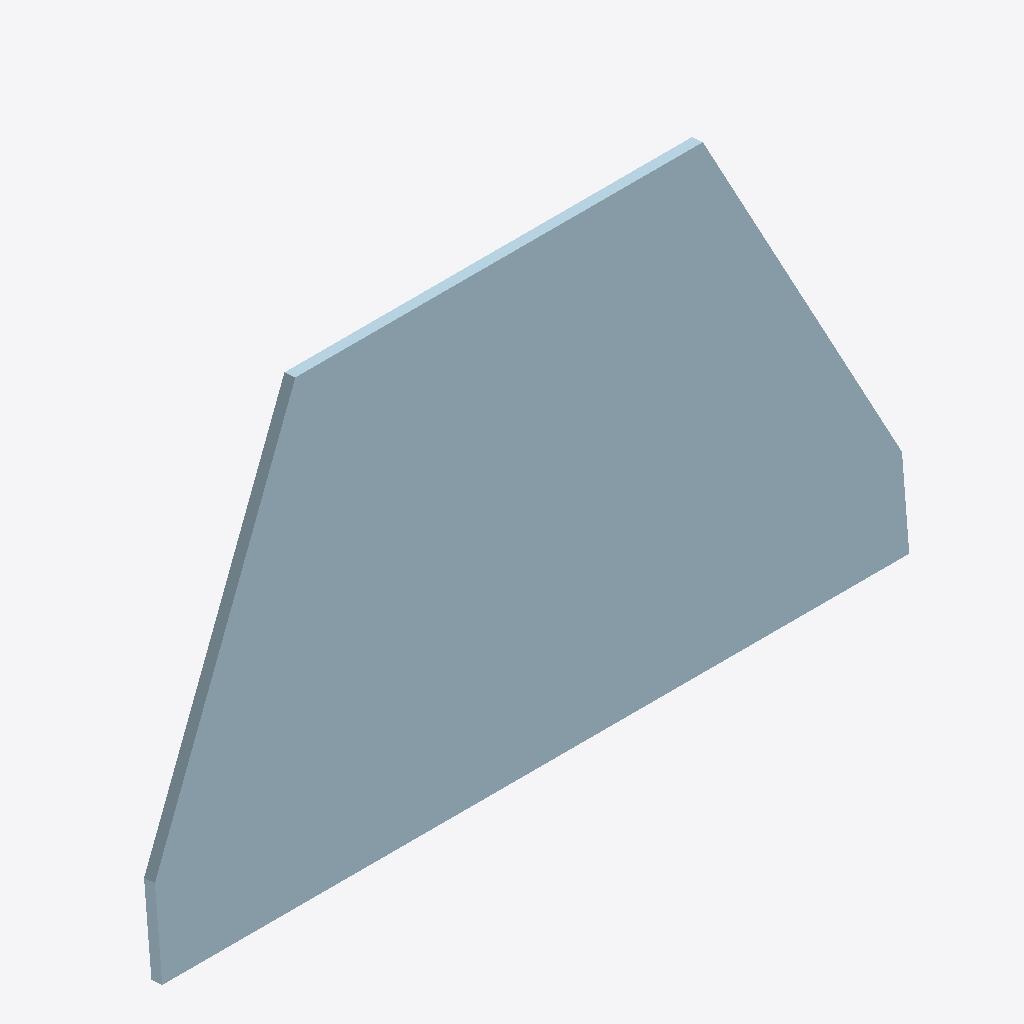
Isometric view of an IFC building model (IFC-SPF (STEP), schema IFC2X3, length unit millimetre), seen from the south-west, elements coloured by IFC class: 1 plate (pale blue).
Extent 4.4 m × 0.3 m × 2.5 m (x, y, z). Storeys (1): Undefined at 0.00 m. Elements (1): 1 IfcPlate.

HEADER;
FILE_DESCRIPTION(('ViewDefinition[AISC_Steel_Detailing]','Option [BaseQuantities:Off]','Option [GridExport:On]','Option [Assemblies:Off]','Option [Bolts:On]','Option [Rebars:On]','Option [PourObjects:Off]','Option [Welds:On]','Option [SurfaceTreatments:On]','Option [LocationBy:0]','Option [ViewColors:Off]','Option [SectionedSpine:Off]','[2 more]'),'2;1');
FILE_NAME('1005_Qty_8.ifc','2026-05-16T11:53:17',('GIOVANNIPC\\gcorrea'),('Structural Designer'),'IFC Database version: Work','Tekla Structures 2020 Service Pack 5, IFC Export','');
FILE_SCHEMA(('IFC2X3'));
ENDSEC;
DATA;
#37=IFCPROJECT('2G7ZFDNE16yBDU14FA92Me',#5,'Proyecto',$,$,$,$,(#11),#36);
#39=IFCSITE('2xvEzEinjBTea80yOTcujY',#5,'Obra',$,$,#38,$,$,.ELEMENT.,$,$,$,$,$);
#41=IFCBUILDING('10Y6g1tCnBkQCf1BehFtWV',#5,'Undefined',$,$,#40,$,$,.ELEMENT.,$,$,$);
#43=IFCBUILDINGSTOREY('29hdEUCErFze9E_VIAceOd',#5,'Undefined',$,$,#42,$,$,.ELEMENT.,0.0);
#62=IFCPLATE('1qkyxDKfH4afE4GlzlLIzK',#44,'PLATE','PL64*2500','PL64*2500',#48,#61,'ID74bbcecd-5294-4492-9384-42ff6f552f54');
ENDSEC;
